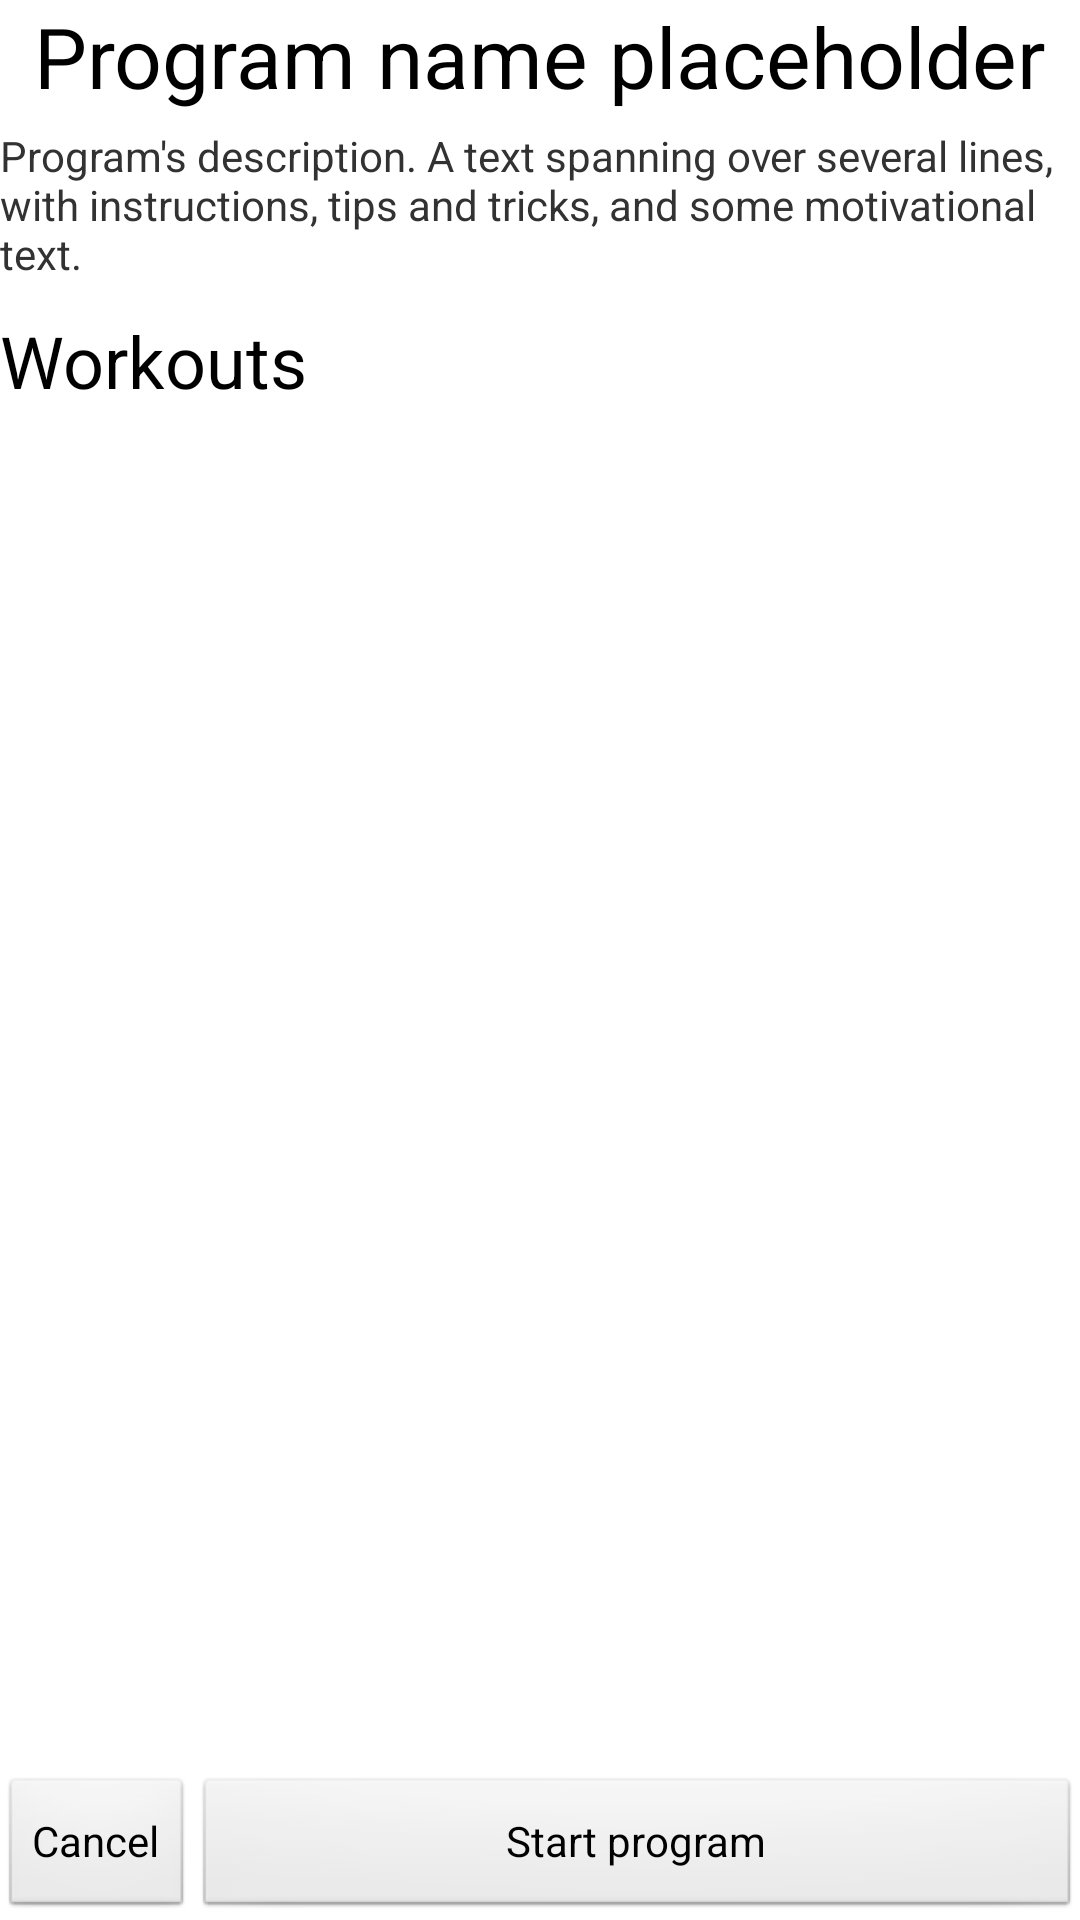

This screen was rendered from an Android layout file. Write that file and the resources it references.
<!-- AndroidManifest.xml: application theme AppTheme -->
<!-- res/layout/program_details_layout.xml -->
<?xml version="1.0" encoding="utf-8"?>
<LinearLayout xmlns:android="http://schemas.android.com/apk/res/android"
    android:layout_width="match_parent"
    android:layout_height="match_parent"
    android:orientation="vertical">
    
    <TextView
        android:id="@+id/programNameLabel"
        android:layout_width="wrap_content"
        android:layout_height="wrap_content"
        android:layout_marginBottom="5dp"
        android:text="@string/programNamePlaceholder"
        style="@style/ActivityTitle"/>

    <TextView
        android:id="@+id/programDescription"
        android:layout_width="wrap_content"
        android:layout_height="wrap_content"
        android:layout_marginBottom="5dp"
        android:text="@string/programDescriptionPlaceholder" />
    
    <TextView
        android:layout_width="wrap_content"
        android:layout_height="wrap_content"
        android:text="@string/workoutList"
        style="@style/SubTitle"/>

    <ListView
        android:id="@+id/workoutList"
        android:layout_width="match_parent"
        android:layout_height="0dp"
        android:layout_weight="1">
    </ListView>
    <LinearLayout
        android:layout_width="match_parent"
        android:layout_height="wrap_content"
        android:layout_weight="0"
        android:orientation="horizontal">
	    <Button
	        android:id="@+id/cancelButton"
	        android:layout_width="wrap_content"
	        android:layout_height="wrap_content"
	        android:text="@string/cancel" />
	
	    <Button
	        android:id="@+id/startNewProgram"
	        android:layout_width="0dp"
	        android:layout_height="wrap_content"
	        android:layout_weight="1"
	        android:text="@string/addNewProgram" />
    </LinearLayout>
</LinearLayout>
<!-- resources referenced by this layout -->
<resources>
  <string name="addNewProgram">Start program</string>
  <string name="cancel">Cancel</string>
  <string name="programDescriptionPlaceholder">Program\'s description. A text spanning over several lines, with instructions, tips and tricks, and some motivational text.</string>
  <string name="programNamePlaceholder">Program name placeholder</string>
  <string name="workoutList">Workouts</string>
  <style name="ActivityTitle" parent="@android:style/TextAppearance.Large">
          <item name="android:layout_width">fill_parent</item>
          <item name="android:layout_height">wrap_content</item>
          <item name="android:layout_gravity">center</item>
          <item name="android:layout_marginBottom">10dp</item>
          <item name="android:textSize">28sp</item>
      </style>
  <style name="SubTitle" parent="@android:style/TextAppearance.Large">
          <item name="android:layout_width">fill_parent</item>
          <item name="android:layout_height">wrap_content</item>
          <item name="android:layout_marginTop">5dp</item>
          <item name="android:layout_marginBottom">10dp</item>
          <item name="android:textSize">24sp</item>
      </style>
  <style name="AppTheme" parent="AppBaseTheme">
          
          <item name="android:windowNoTitle">true</item>
      </style>
  <style name="AppBaseTheme" parent="android:Theme.Light">
          
      </style>
</resources>
